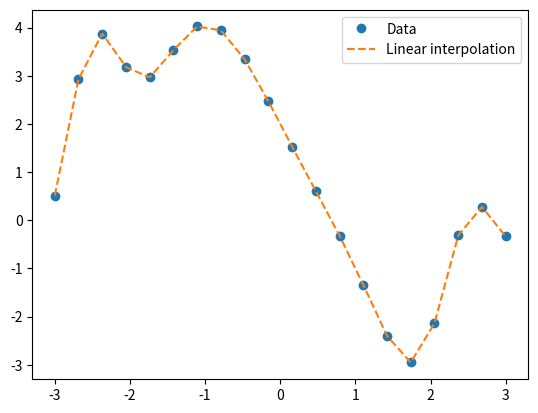
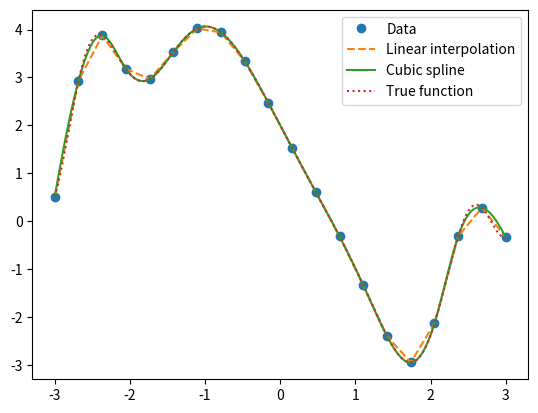
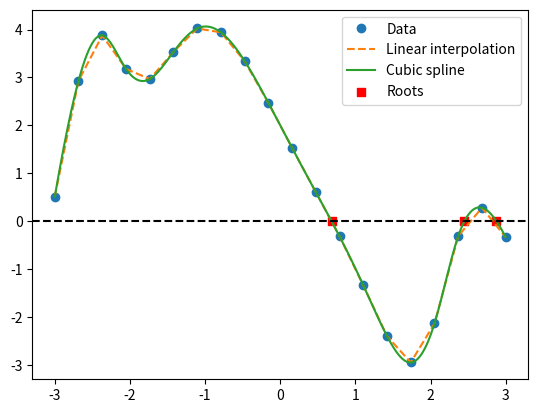

Write the Python code that produced these figures, in order.
import numpy as np
import matplotlib.pyplot as plt
from scipy.interpolate import CubicSpline
from scipy.optimize import bisect

# Define the function
def secret_func(x):
    return np.cos(x**2) - 3 * np.sin(x) + 1

# Generate data
xvals = np.linspace(-3, 3, num=20)
yvals = secret_func(xvals)

# Save the data
np.savetxt("data.txt", np.column_stack((xvals, yvals)))

# Linear interpolation (optimized)
xinterp = np.linspace(-3, 3, num=1000)
yinterp = np.interp(xinterp, xvals, yvals)

# Plot
fig, ax = plt.subplots()
ax.plot(xvals, yvals, "o", label="Data")
ax.plot(xinterp, yinterp, "--", label="Linear interpolation")
ax.legend()

# Cubic spline interpolation
spline = CubicSpline(xvals, yvals)
yinterp2 = spline(xinterp)

# Plot comparison
ytrue = secret_func(xinterp)
fig, ax = plt.subplots()
ax.plot(xvals, yvals, "o", label="Data")
ax.plot(xinterp, yinterp, "--", label="Linear interpolation")
ax.plot(xinterp, yinterp2, "-", label="Cubic spline")
ax.plot(xinterp, ytrue, ":", label="True function")
ax.legend()

# Find roots using SciPy's optimized bisection
root1 = bisect(spline, -1, 1)
root2 = bisect(spline, 2, 2.5)
root3 = bisect(spline, 2.5, 3)

print(f"Roots: {root1}, {root2}, {root3}")

# Plot roots
fig, ax = plt.subplots()
ax.plot(xvals, yvals, "o", label="Data")
ax.plot(xinterp, yinterp, "--", label="Linear interpolation")
ax.plot(xinterp, yinterp2, "-", label="Cubic spline")
ax.scatter([root1, root2, root3], [0, 0, 0], marker="s", color="red", label="Roots")
ax.axhline(0.0, color="k", linestyle="--")
ax.legend()

# Compare with "true" roots
root1_t = bisect(secret_func, -1, 1)
root2_t = bisect(secret_func, 2, 2.5)
root3_t = bisect(secret_func, 2.5, 3)

print(f"Differences in roots: {np.abs(root1 - root1_t)}, {np.abs(root2 - root2_t)}, {np.abs(root3 - root3_t)}")
